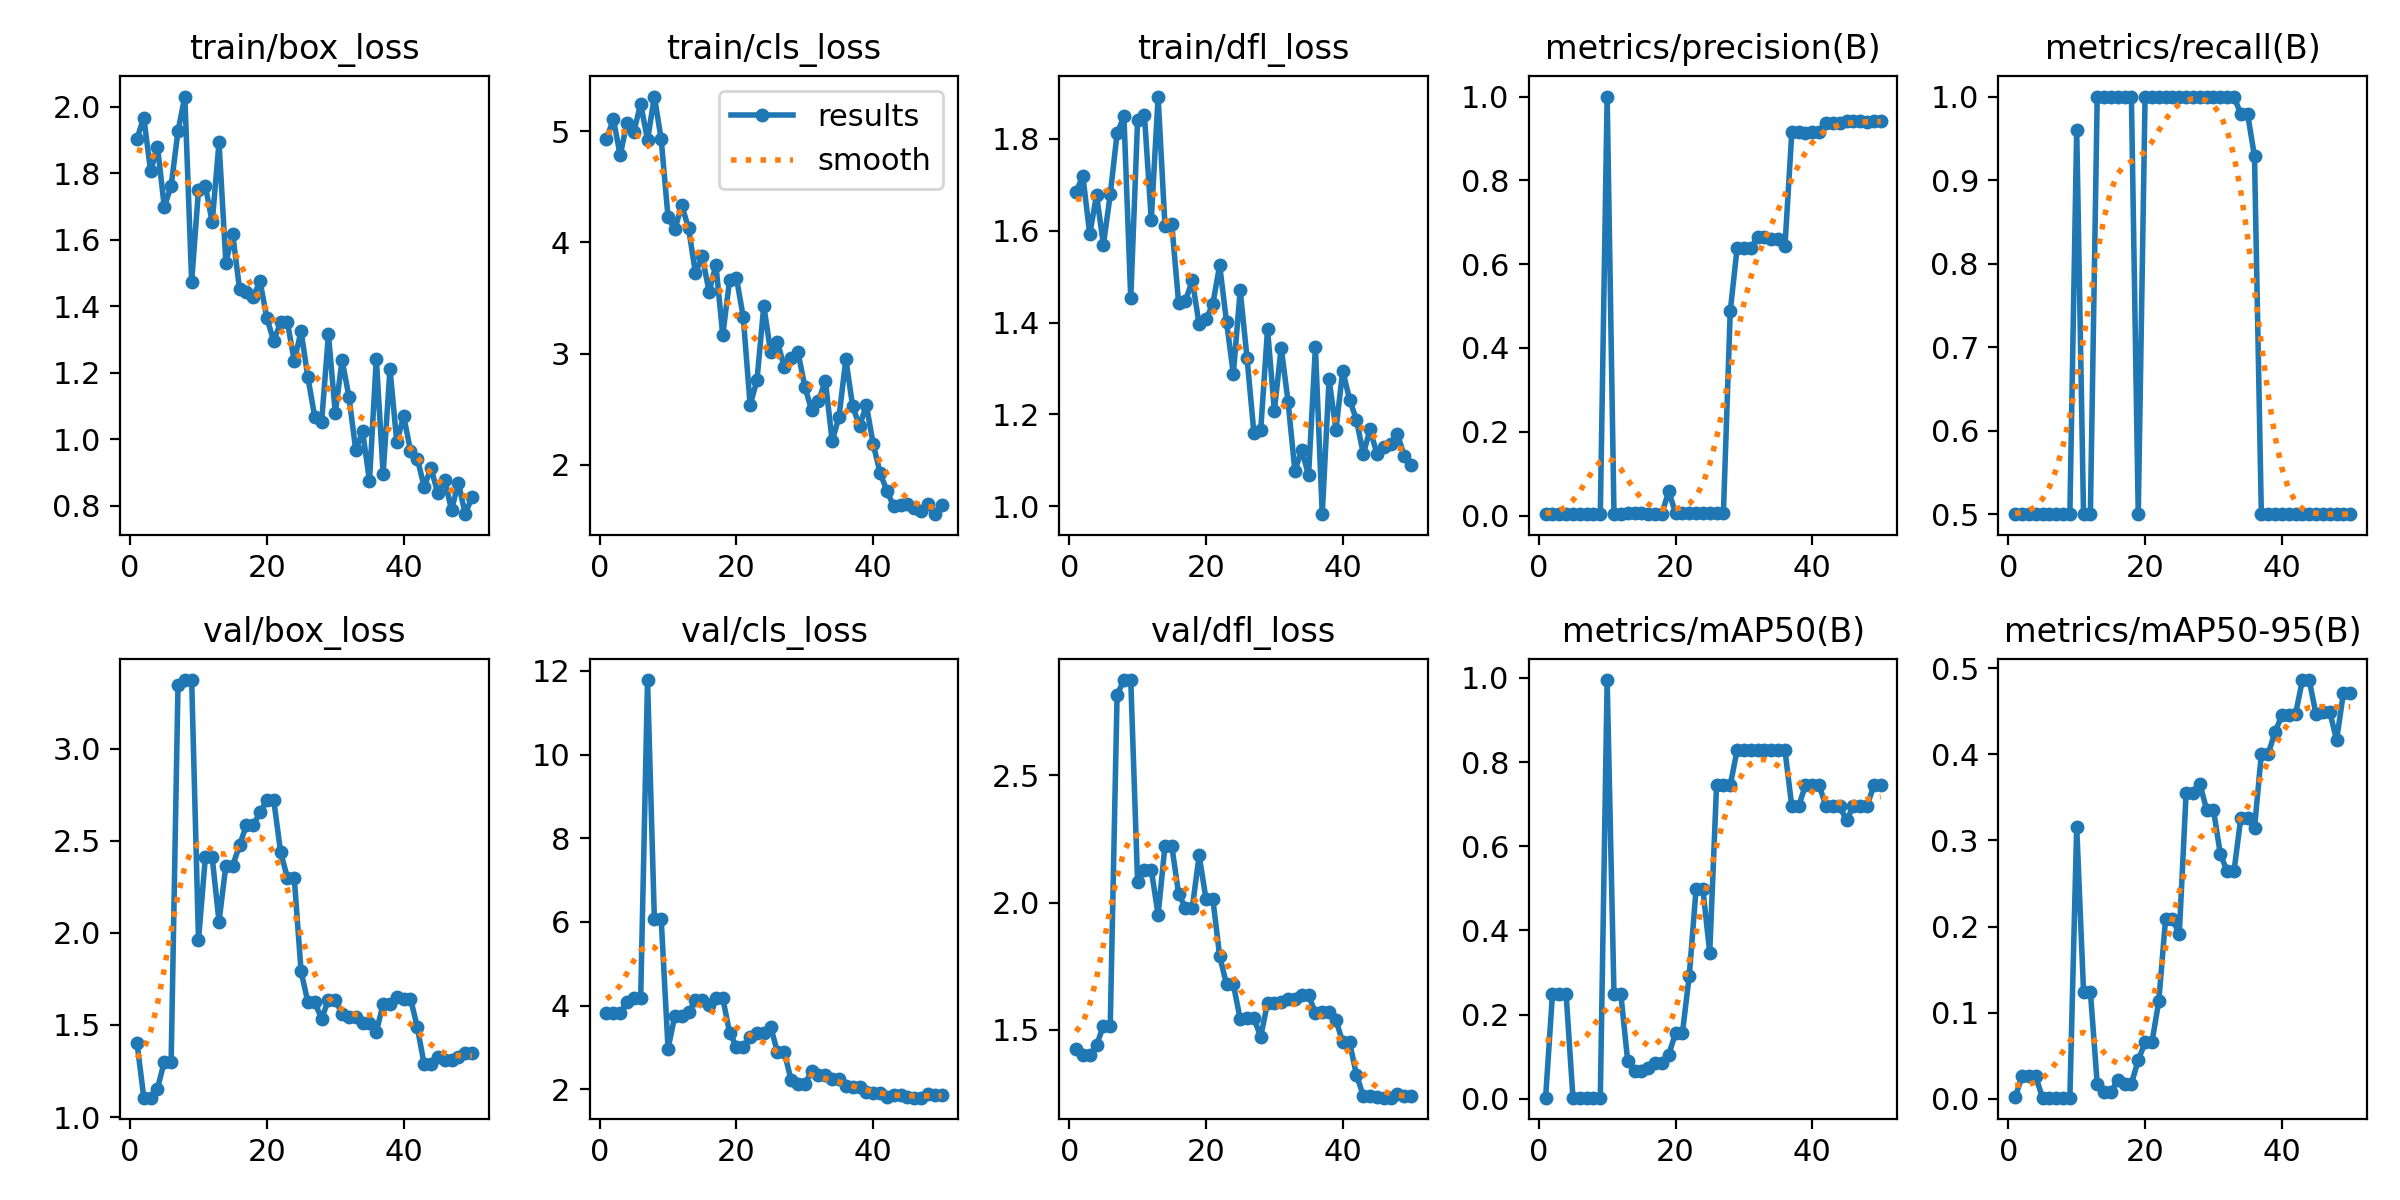

The file beside this chart, header and first rows:
epoch, train/box_loss, train/cls_loss, train/dfl_loss, metrics/precision(B), metrics/recall(B), metrics/mAP50(B), metrics/mAP50-95(B), val/box_loss, val/cls_loss, val/dfl_loss, lr/pg0, lr/pg1, lr/pg2
1, 1.903, 4.929, 1.685, 0.00337, 0.5, 0.00254, 0.00127, 1.404, 3.812, 1.423, 0.0005424, 0.0005424, 0.0005424
2, 1.967, 5.112, 1.718, 0.00324, 0.5, 0.2483, 0.0258, 1.105, 3.831, 1.4, 0.001076, 0.001076, 0.001076
3, 1.806, 4.785, 1.592, 0.00324, 0.5, 0.2483, 0.0258, 1.105, 3.831, 1.4, 0.001588, 0.001588, 0.001588
4, 1.88, 5.08, 1.678, 0.00324, 0.5, 0.2483, 0.0258, 1.154, 4.077, 1.439, 0.001568, 0.001568, 0.001568
5, 1.699, 4.998, 1.569, 0.00326, 0.5, 0.00259, 0.00104, 1.301, 4.188, 1.517, 0.001535, 0.001535, 0.001535
6, 1.762, 5.247, 1.679, 0.00326, 0.5, 0.00259, 0.00104, 1.301, 4.188, 1.517, 0.001502, 0.001502, 0.001502
7, 1.926, 4.923, 1.811, 0.00326, 0.5, 0.00259, 0.00104, 3.343, 11.78, 2.817, 0.001469, 0.001469, 0.001469
8, 2.03, 5.313, 1.849, 0.00326, 0.5, 0.00259, 0.00104, 3.372, 6.063, 2.875, 0.001436, 0.001436, 0.001436
9, 1.474, 4.928, 1.452, 0.00326, 0.5, 0.00259, 0.00104, 3.372, 6.063, 2.875, 0.001403, 0.001403, 0.001403
10, 1.75, 4.226, 1.84, 1, 0.9603, 0.995, 0.3162, 1.961, 2.972, 2.08, 0.00137, 0.00137, 0.00137
11, 1.762, 4.12, 1.851, 0.00353, 0.5, 0.2484, 0.1242, 2.409, 3.762, 2.13, 0.001337, 0.001337, 0.001337
12, 1.652, 4.335, 1.623, 0.00353, 0.5, 0.2484, 0.1242, 2.409, 3.762, 2.13, 0.001304, 0.001304, 0.001304
13, 1.892, 4.129, 1.892, 0.00612, 1, 0.09045, 0.01726, 2.061, 3.841, 1.953, 0.001271, 0.001271, 0.001271
14, 1.531, 3.728, 1.61, 0.00612, 1, 0.06633, 0.00706, 2.364, 4.125, 2.223, 0.001238, 0.001238, 0.001238
15, 1.617, 3.875, 1.614, 0.00612, 1, 0.06633, 0.00706, 2.364, 4.125, 2.223, 0.001205, 0.001205, 0.001205
16, 1.452, 3.557, 1.442, 0.00475, 1, 0.07379, 0.02186, 2.475, 4.021, 2.034, 0.001172, 0.001172, 0.001172
17, 1.443, 3.798, 1.448, 0.00481, 1, 0.08441, 0.01745, 2.584, 4.182, 1.98, 0.001139, 0.001139, 0.001139
18, 1.429, 3.166, 1.492, 0.00481, 1, 0.08441, 0.01745, 2.584, 4.182, 1.98, 0.001106, 0.001106, 0.001106
19, 1.475, 3.661, 1.396, 0.05747, 0.5, 0.1043, 0.04463, 2.654, 3.349, 2.185, 0.001073, 0.001073, 0.001073
20, 1.364, 3.682, 1.407, 0.00631, 1, 0.156, 0.06542, 2.72, 3.02, 2.015, 0.00104, 0.00104, 0.00104
21, 1.295, 3.328, 1.44, 0.00631, 1, 0.156, 0.06542, 2.72, 3.02, 2.015, 0.001007, 0.001007, 0.001007
22, 1.351, 2.537, 1.525, 0.00627, 1, 0.291, 0.113, 2.44, 3.239, 1.79, 0.0009739, 0.0009739, 0.0009739
23, 1.351, 2.759, 1.402, 0.00593, 1, 0.4975, 0.2092, 2.297, 3.357, 1.68, 0.0009409, 0.0009409, 0.0009409
24, 1.236, 3.43, 1.288, 0.00593, 1, 0.4975, 0.2092, 2.297, 3.357, 1.68, 0.0009078, 0.0009078, 0.0009078
25, 1.325, 3.015, 1.47, 0.00602, 1, 0.3475, 0.1908, 1.79, 3.497, 1.542, 0.0008748, 0.0008748, 0.0008748
26, 1.186, 3.103, 1.323, 0.0058, 1, 0.745, 0.3555, 1.623, 2.884, 1.545, 0.0008418, 0.0008418, 0.0008418
27, 1.067, 2.879, 1.161, 0.0058, 1, 0.745, 0.3555, 1.623, 2.884, 1.545, 0.0008088, 0.0008088, 0.0008088
28, 1.052, 2.957, 1.165, 0.4871, 1, 0.745, 0.3659, 1.533, 2.213, 1.473, 0.0007758, 0.0007758, 0.0007758
29, 1.316, 3.013, 1.385, 0.6379, 1, 0.8283, 0.3358, 1.637, 2.12, 1.606, 0.0007428, 0.0007428, 0.0007428
30, 1.079, 2.703, 1.208, 0.6379, 1, 0.8283, 0.3358, 1.637, 2.12, 1.606, 0.0007098, 0.0007098, 0.0007098
31, 1.238, 2.489, 1.345, 0.6377, 1, 0.8283, 0.2843, 1.56, 2.442, 1.609, 0.0006768, 0.0006768, 0.0006768
32, 1.127, 2.571, 1.228, 0.6654, 1, 0.8283, 0.2642, 1.543, 2.343, 1.62, 0.0006438, 0.0006438, 0.0006438
33, 0.9667, 2.758, 1.077, 0.6654, 1, 0.8283, 0.2642, 1.543, 2.343, 1.62, 0.0006108, 0.0006108, 0.0006108
34, 1.024, 2.211, 1.123, 0.6595, 0.9787, 0.8283, 0.3264, 1.508, 2.247, 1.636, 0.0005778, 0.0005778, 0.0005778
35, 0.8745, 2.433, 1.067, 0.6595, 0.9787, 0.8283, 0.3264, 1.508, 2.247, 1.636, 0.0005448, 0.0005448, 0.0005448
36, 1.241, 2.949, 1.347, 0.6428, 0.9283, 0.8283, 0.3145, 1.462, 2.077, 1.567, 0.0005118, 0.0005118, 0.0005118
37, 0.8963, 2.524, 0.9831, 0.9143, 0.5, 0.695, 0.4005, 1.614, 2.048, 1.57, 0.0004788, 0.0004788, 0.0004788
38, 1.212, 2.348, 1.277, 0.9143, 0.5, 0.695, 0.4005, 1.614, 2.048, 1.57, 0.0004458, 0.0004458, 0.0004458
39, 0.9903, 2.537, 1.167, 0.9124, 0.5, 0.745, 0.4261, 1.653, 1.942, 1.539, 0.0004127, 0.0004127, 0.0004127
40, 1.07, 2.185, 1.296, 0.9156, 0.5, 0.745, 0.4453, 1.643, 1.902, 1.451, 0.0003797, 0.0003797, 0.0003797
41, 0.9656, 1.929, 1.232, 0.9156, 0.5, 0.745, 0.4453, 1.643, 1.902, 1.451, 0.0003467, 0.0003467, 0.0003467
42, 0.941, 1.765, 1.189, 0.9365, 0.5, 0.695, 0.4466, 1.487, 1.804, 1.323, 0.0003137, 0.0003137, 0.0003137
43, 0.8576, 1.626, 1.114, 0.9361, 0.5, 0.695, 0.4865, 1.286, 1.859, 1.241, 0.0002807, 0.0002807, 0.0002807
44, 0.9129, 1.633, 1.168, 0.9361, 0.5, 0.695, 0.4865, 1.286, 1.859, 1.241, 0.0002477, 0.0002477, 0.0002477
45, 0.8373, 1.644, 1.114, 0.9411, 0.5, 0.6617, 0.4466, 1.324, 1.807, 1.236, 0.0002147, 0.0002147, 0.0002147
46, 0.8781, 1.613, 1.129, 0.9415, 0.5, 0.695, 0.4499, 1.308, 1.799, 1.234, 0.0001817, 0.0001817, 0.0001817
47, 0.787, 1.583, 1.136, 0.9415, 0.5, 0.695, 0.4499, 1.308, 1.799, 1.234, 0.0001487, 0.0001487, 0.0001487
48, 0.8693, 1.649, 1.158, 0.9381, 0.5, 0.695, 0.4166, 1.325, 1.89, 1.246, 0.0001157, 0.0001157, 0.0001157
49, 0.7747, 1.555, 1.109, 0.9412, 0.5, 0.745, 0.4716, 1.348, 1.854, 1.239, 8.2683e-05, 8.2683e-05, 8.2683e-05
50, 0.8266, 1.641, 1.091, 0.9412, 0.5, 0.745, 0.4716, 1.348, 1.854, 1.239, 4.9677e-05, 4.9677e-05, 4.9677e-05
